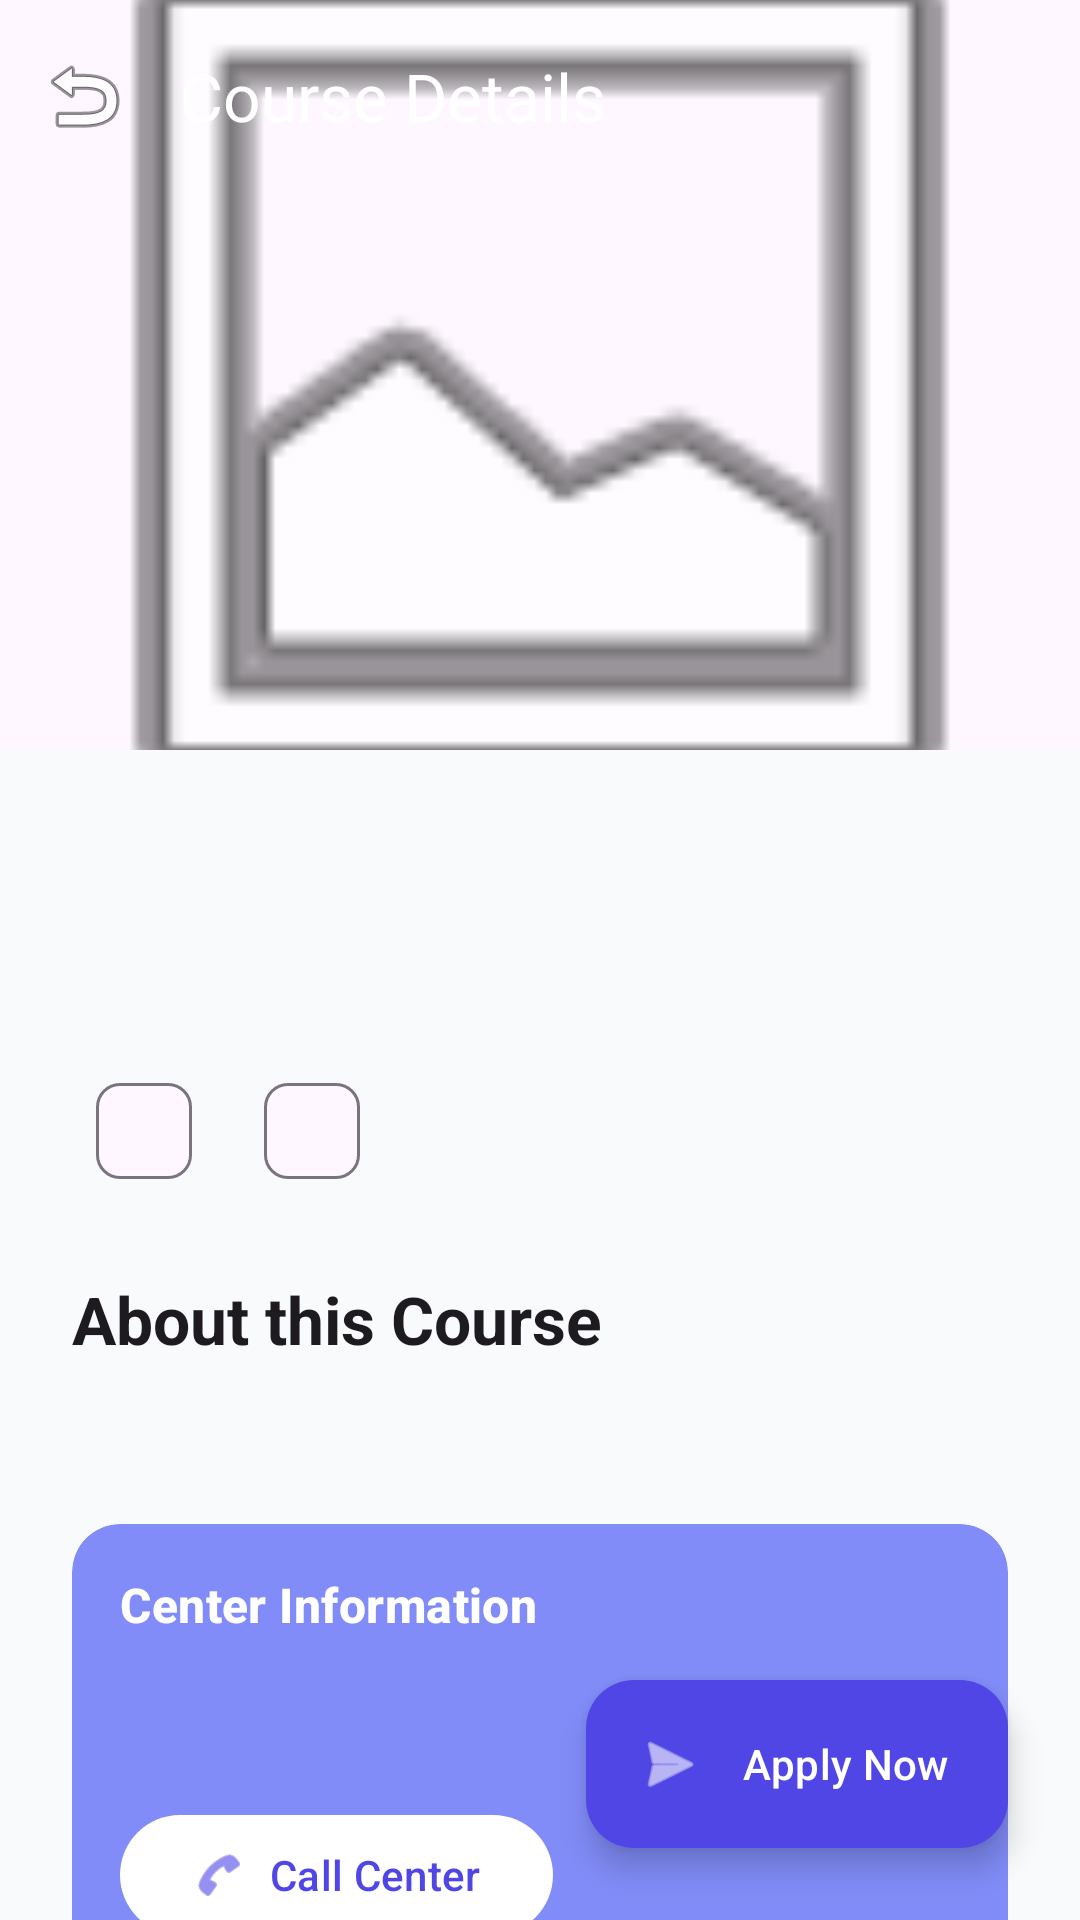

This screen was rendered from an Android layout file. Write that file and the resources it references.
<!-- AndroidManifest.xml: activity theme Theme.NammaSkill -->
<!-- res/layout/activity_course_detail.xml -->
<?xml version="1.0" encoding="utf-8"?>
<androidx.coordinatorlayout.widget.CoordinatorLayout xmlns:android="http://schemas.android.com/apk/res/android"
    xmlns:app="http://schemas.android.com/apk/res-auto"
    xmlns:tools="http://schemas.android.com/tools"
    android:layout_width="match_parent"
    android:layout_height="match_parent"
    android:background="@color/background">

    <com.google.android.material.appbar.AppBarLayout
        android:id="@+id/appBar"
        android:layout_width="match_parent"
        android:layout_height="250dp"
        android:theme="@style/Theme.NammaSkill">

        <com.google.android.material.appbar.CollapsingToolbarLayout
            android:id="@+id/collapsingToolbar"
            android:layout_width="match_parent"
            android:layout_height="match_parent"
            app:contentScrim="@color/primary"
            app:layout_scrollFlags="scroll|exitUntilCollapsed"
            app:titleEnabled="false">

            <ImageView
                android:id="@+id/imageCourseHeader"
                android:layout_width="match_parent"
                android:layout_height="match_parent"
                android:scaleType="centerCrop"
                android:src="@android:drawable/ic_menu_gallery"
                app:layout_collapseMode="parallax" />

            <View
                android:layout_width="match_parent"
                android:layout_height="match_parent"
                android:background="@drawable/gradient_overlay" />

            <com.google.android.material.appbar.MaterialToolbar
                android:id="@+id/toolbar"
                android:layout_width="match_parent"
                android:layout_height="?attr/actionBarSize"
                app:layout_collapseMode="pin"
                app:navigationIcon="@android:drawable/ic_menu_revert"
                app:title="Course Details"
                app:titleTextColor="@color/white" />

        </com.google.android.material.appbar.CollapsingToolbarLayout>
    </com.google.android.material.appbar.AppBarLayout>

    <androidx.core.widget.NestedScrollView
        android:layout_width="match_parent"
        android:layout_height="match_parent"
        app:layout_behavior="@string/appbar_scrolling_view_behavior">

        <LinearLayout
            android:layout_width="match_parent"
            android:layout_height="wrap_content"
            android:orientation="vertical"
            android:padding="24dp">

            <TextView
                android:id="@+id/textDetailTitle"
                android:layout_width="match_parent"
                android:layout_height="wrap_content"
                android:textAppearance="@style/TextAppearance.Material3.HeadlineMedium"
                android:textColor="@color/primary"
                android:textStyle="bold"
                tools:text="Advanced Electrician Training" />

            <TextView
                android:id="@+id/textDetailTrade"
                android:layout_width="match_parent"
                android:layout_height="wrap_content"
                android:layout_marginTop="4dp"
                android:textAppearance="@style/TextAppearance.Material3.TitleMedium"
                android:textColor="@color/secondary"
                tools:text="Electrician Trade" />

            <LinearLayout
                android:layout_width="match_parent"
                android:layout_height="wrap_content"
                android:layout_marginTop="16dp"
                android:orientation="horizontal">

                <com.google.android.material.chip.Chip
                    android:id="@+id/chipDetailDuration"
                    style="@style/Widget.Material3.Chip.Suggestion"
                    android:layout_width="wrap_content"
                    android:layout_height="wrap_content"
                    app:chipIcon="@android:drawable/ic_menu_recent_history"
                    tools:text="3 Months" />

                <com.google.android.material.chip.Chip
                    android:id="@+id/chipDetailEligibility"
                    style="@style/Widget.Material3.Chip.Suggestion"
                    android:layout_width="wrap_content"
                    android:layout_height="wrap_content"
                    android:layout_marginStart="8dp"
                    app:chipIcon="@android:drawable/ic_menu_info_details"
                    tools:text="10th Pass" />

            </LinearLayout>

            <TextView
                android:layout_width="match_parent"
                android:layout_height="wrap_content"
                android:layout_marginTop="24dp"
                android:text="@string/about_course"
                android:textAppearance="@style/TextAppearance.Material3.TitleLarge"
                android:textStyle="bold" />

            <TextView
                android:id="@+id/textDetailDescription"
                android:layout_width="match_parent"
                android:layout_height="wrap_content"
                android:layout_marginTop="8dp"
                android:lineSpacingExtra="4dp"
                android:textAppearance="@style/TextAppearance.Material3.BodyLarge"
                android:textColor="@color/text_primary"
                tools:text="This comprehensive course covers everything from basic circuit design to industrial wiring. Students will get hands-on experience with modern tools and safety protocols." />

            <com.google.android.material.card.MaterialCardView
                android:layout_width="match_parent"
                android:layout_height="wrap_content"
                android:layout_marginTop="24dp"
                app:cardBackgroundColor="@color/primary_light"
                app:cardCornerRadius="16dp"
                app:contentPadding="16dp"
                app:strokeWidth="0dp">

                <LinearLayout
                    android:layout_width="match_parent"
                    android:layout_height="wrap_content"
                    android:orientation="vertical">

                    <TextView
                        android:layout_width="match_parent"
                        android:layout_height="wrap_content"
                        android:text="@string/center_info"
                        android:textAppearance="@style/TextAppearance.Material3.TitleMedium"
                        android:textColor="@color/white"
                        android:textStyle="bold" />


                    <TextView
                        android:id="@+id/textDetailCenter"
                        android:layout_width="match_parent"
                        android:layout_height="wrap_content"
                        android:layout_marginTop="4dp"
                        android:textAppearance="@style/TextAppearance.Material3.BodyMedium"
                        android:textColor="@color/white"
                        tools:text="Government Skill Center, Mandya District" />

                    <TextView
                        android:id="@+id/textDetailPhone"
                        android:layout_width="match_parent"
                        android:layout_height="wrap_content"
                        android:layout_marginTop="4dp"
                        android:textAppearance="@style/TextAppearance.Material3.BodySmall"
                        android:textColor="@color/white"
                        android:alpha="0.8"
                        tools:text="+91 9876543210" />

                    <com.google.android.material.button.MaterialButton
                        android:id="@+id/btnCallCenterDetail"
                        style="@style/Widget.Material3.Button.TonalButton"
                        android:layout_width="wrap_content"
                        android:layout_height="wrap_content"
                        android:layout_marginTop="12dp"
                        android:text="@string/btn_call"
                        android:textColor="@color/primary"
                        app:backgroundTint="@color/white"
                        app:icon="@android:drawable/ic_menu_call"
                        app:iconTint="@color/primary" />

                </LinearLayout>
            </com.google.android.material.card.MaterialCardView>

            
            <View
                android:layout_width="match_parent"
                android:layout_height="80dp" />

        </LinearLayout>
    </androidx.core.widget.NestedScrollView>

    <com.google.android.material.floatingactionbutton.ExtendedFloatingActionButton
        android:id="@+id/fabApply"
        android:layout_width="wrap_content"
        android:layout_height="wrap_content"
        android:layout_gravity="bottom|end"
        android:layout_margin="24dp"
        android:text="Apply Now"
        android:textColor="@color/white"
        app:backgroundTint="@color/primary"
        app:icon="@android:drawable/ic_menu_send"
        app:iconTint="@color/white" />

</androidx.coordinatorlayout.widget.CoordinatorLayout>
<!-- resources referenced by this layout -->
<resources>
  <color name="background">#F8FAFC</color>
  <color name="primary">#4F46E5</color>
  <color name="primary_light">#818CF8</color>
  <color name="secondary">#0D9488</color>
  <color name="text_primary">#1E293B</color>
  <color name="white">#FFFFFFFF</color>
  <string name="about_course">About this Course</string>
  <string name="btn_call">Call Center</string>
  <string name="center_info">Center Information</string>
  <style name="Theme.NammaSkill" parent="Theme.Material3.DayNight.NoActionBar">
          
          <item name="colorPrimary">@color/primary</item>
          <item name="colorOnPrimary">@color/white</item>
          <item name="colorPrimaryContainer">@color/primary_light</item>
          <item name="colorOnPrimaryContainer">@color/white</item>
          
          <item name="colorSecondary">@color/secondary</item>
          <item name="colorOnSecondary">@color/white</item>
          
          <item name="android:statusBarColor">@color/primary_dark</item>
          <item name="android:navigationBarColor">@color/surface</item>
          
          
          <item name="android:windowBackground">@color/background</item>
          
      </style>
  <color name="primary_dark">#312E81</color>
  <color name="surface">#FFFFFF</color>
</resources>
